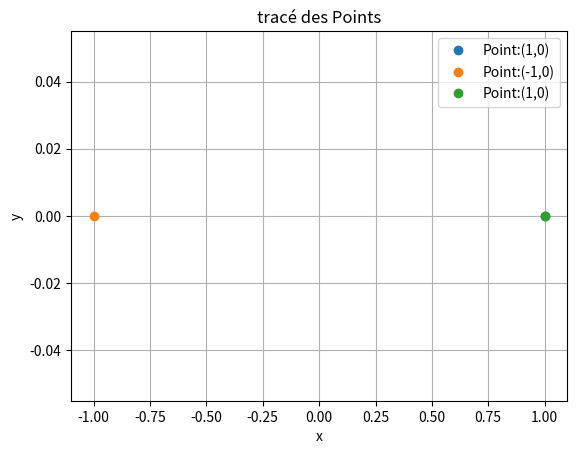

This figure's Python source:
import numpy as np
import matplotlib.pyplot as plt
# precision des calcul geometrique
EPS_GEO = 1.e-5
# classe Point
class Point(object):
    """création d'un point dans l'espace cartesien"""
    def __init__(self,x,y):
        ''' initialisation '''
        self.x = x
        self.y = y
        return 
    def copy(self):
        '''renvoie une copie du point'''
        return Point(self.x,self.y)
    def __str__(self):
        '''conversion chaine pour affichage'''
        return "Point:(%s,%s)"%(self.x,self.y) 
    def __eq__(self,P):
        ''' test si le point est confondu avec P a epsilon pres'''
        return distance(self,P) < EPS_GEO
    def rayon(self):
        '''calcul le rayon du point / origine'''
        return distance(self,Point(0,0))
    def angle(self):
        '''calcul angle en degré de -180 a 180'''
        return np.arctan2(self.y,self.x) * 180/np.pi
    def distance(self,P):
        '''calcul la distance au point P'''
        return distance(self,P)
    def rotation(self, O, beta):
        '''Rotation du point par rapport au point O avec angle beta (en degré)'''
        beta *=np.pi/180   # conversion en radians
        B = np.array([self.x - O.x, self.y - O.y])
        # matrice de rotation
        R = np.array([[np.cos(beta), -np.sin(beta)],
                        [np.sin(beta),  np.cos(beta)]])
        A = R @ B
        self.x = O.x + A[0]
        self.y = O.y + A[1]
    def translation(self,dx,dy):
        '''translation du point de dx,dy'''
        self.x+=dx
        self.y+=dy
        return
    def polaire(self):
        '''coordonnées polaire r,theta (en radian) du point'''
        return self.rayon(), self.angle()*np.pi/180
    def plot(self):
        '''tracer du point'''
        plt.plot(self.x,self.y,'o',label=f"{self}")
        plt.legend()
        plt.xlabel("x")
        plt.ylabel("y")
        plt.title("tracé des Points")
        plt.grid(True)
        return
#
# Fonctions utiles
#
# distance entre 2 points
def distance(P1,P2):
    """ calcul distance entre 2 points"""
    return np.sqrt( (P1.x-P2.x)**2 + (P1.y-P2.y)**2 )
# produit vectoriel AB x AC
def produit_vect(A,B,C):
    """ calcul produit vectoriel AB.AC (cpste suivant z)"""
    return (B.x-A.x)*(C.y-A.y)-(B.y-A.y)*(C.x-A.x)

# test de vérification
if __name__ == '__main__':
    print("vérification __eq__")
    A=Point(0,1)
    B=Point(0,1)
    C=Point(1,0)
    print(A==B)
    print("vérification rayon")
    print(A.rayon())
    print("vérification angle")
    print(A.angle())
    print("vérification distance")
    print(A.distance(B))
    print("vérification rotation")
    A.rotation(C,90)
    print(A)
    print("vérification translation")
    B.translation(1,1)
    print(B)
    print("vérification polaire")
    D=Point(-1,0)
    print(f"rayon= {D.polaire()[0]}, angle ={D.polaire()[1]} rad")
    print("vérification plot")
    E=Point(3,4)
    C.plot()
    D.plot()
    C.plot()
    
